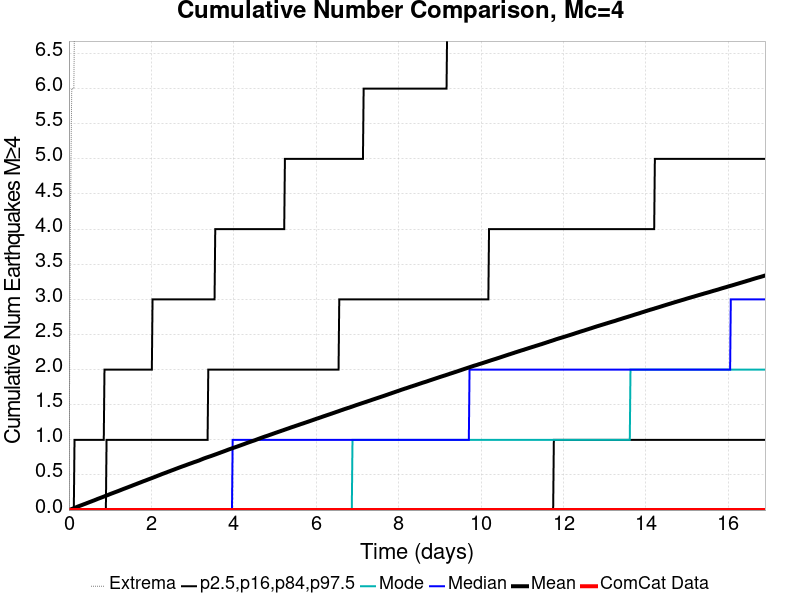

Data behind this chart, as committed beside it:
Time (days), ComCat Data, Simulation Mean, Simulation Median, Simulation Mode, Simulation Minimum, Simulation Maximum, 2.5 %-ile, 16 %-ile, 84 %-ile, 97.5 %-ile
0.0, 0.0, 0.0, 0.0, 0.0, 0.0, 0.0, 0.0, 0.0, 0.0, 0.0
0.01691, 0.0, 0.0033, 0.0, 0.0, 0.0, 2.0, 0.0, 0.0, 0.0, 0.0
0.03381, 0.0, 0.00674, 0.0, 0.0, 0.0, 4.0, 0.0, 0.0, 0.0, 0.0
0.05072, 0.0, 0.01065, 0.0, 0.0, 0.0, 5.0, 0.0, 0.0, 0.0, 0.0
0.06762, 0.0, 0.01457, 0.0, 0.0, 0.0, 6.0, 0.0, 0.0, 0.0, 0.0
0.08453, 0.0, 0.01826, 0.0, 0.0, 0.0, 6.0, 0.0, 0.0, 0.0, 0.0
0.1014, 0.0, 0.02214, 0.0, 0.0, 0.0, 6.0, 0.0, 0.0, 0.0, 0.0
0.1183, 0.0, 0.02616, 0.0, 0.0, 0.0, 6.0, 0.0, 0.0, 0.0, 0.0
0.1352, 0.0, 0.03033, 0.0, 0.0, 0.0, 7.0, 0.0, 0.0, 0.0, 1.0
0.1521, 0.0, 0.03417, 0.0, 0.0, 0.0, 14.0, 0.0, 0.0, 0.0, 1.0
0.1691, 0.0, 0.03815, 0.0, 0.0, 0.0, 20.0, 0.0, 0.0, 0.0, 1.0
0.186, 0.0, 0.04249, 0.0, 0.0, 0.0, 21.0, 0.0, 0.0, 0.0, 1.0
0.2029, 0.0, 0.04661, 0.0, 0.0, 0.0, 25.0, 0.0, 0.0, 0.0, 1.0
0.2198, 0.0, 0.05063, 0.0, 0.0, 0.0, 30.0, 0.0, 0.0, 0.0, 1.0
0.2367, 0.0, 0.05441, 0.0, 0.0, 0.0, 34.0, 0.0, 0.0, 0.0, 1.0
0.2536, 0.0, 0.05808, 0.0, 0.0, 0.0, 35.0, 0.0, 0.0, 0.0, 1.0
0.2705, 0.0, 0.06189, 0.0, 0.0, 0.0, 35.0, 0.0, 0.0, 0.0, 1.0
0.2874, 0.0, 0.06554, 0.0, 0.0, 0.0, 36.0, 0.0, 0.0, 0.0, 1.0
0.3043, 0.0, 0.06924, 0.0, 0.0, 0.0, 36.0, 0.0, 0.0, 0.0, 1.0
0.3212, 0.0, 0.07309, 0.0, 0.0, 0.0, 36.0, 0.0, 0.0, 0.0, 1.0
0.3381, 0.0, 0.07687, 0.0, 0.0, 0.0, 37.0, 0.0, 0.0, 0.0, 1.0
0.355, 0.0, 0.08082, 0.0, 0.0, 0.0, 37.0, 0.0, 0.0, 0.0, 1.0
0.3719, 0.0, 0.08447, 0.0, 0.0, 0.0, 37.0, 0.0, 0.0, 0.0, 1.0
0.3888, 0.0, 0.08787, 0.0, 0.0, 0.0, 38.0, 0.0, 0.0, 0.0, 1.0
0.4057, 0.0, 0.09178, 0.0, 0.0, 0.0, 41.0, 0.0, 0.0, 0.0, 1.0
0.4226, 0.0, 0.09564, 0.0, 0.0, 0.0, 43.0, 0.0, 0.0, 0.0, 1.0
0.4395, 0.0, 0.09951, 0.0, 0.0, 0.0, 45.0, 0.0, 0.0, 0.0, 1.0
0.4564, 0.0, 0.1036, 0.0, 0.0, 0.0, 46.0, 0.0, 0.0, 0.0, 1.0
0.4734, 0.0, 0.107, 0.0, 0.0, 0.0, 47.0, 0.0, 0.0, 0.0, 1.0
0.4903, 0.0, 0.1111, 0.0, 0.0, 0.0, 47.0, 0.0, 0.0, 0.0, 1.0
0.5072, 0.0, 0.1151, 0.0, 0.0, 0.0, 47.0, 0.0, 0.0, 0.0, 1.0
0.5241, 0.0, 0.1187, 0.0, 0.0, 0.0, 47.0, 0.0, 0.0, 0.0, 1.0
0.541, 0.0, 0.1222, 0.0, 0.0, 0.0, 47.0, 0.0, 0.0, 0.0, 1.0
0.5579, 0.0, 0.126, 0.0, 0.0, 0.0, 47.0, 0.0, 0.0, 0.0, 1.0
0.5748, 0.0, 0.13, 0.0, 0.0, 0.0, 47.0, 0.0, 0.0, 0.0, 1.0
0.5917, 0.0, 0.1335, 0.0, 0.0, 0.0, 47.0, 0.0, 0.0, 0.0, 1.0
0.6086, 0.0, 0.1374, 0.0, 0.0, 0.0, 48.0, 0.0, 0.0, 0.0, 1.0
0.6255, 0.0, 0.1414, 0.0, 0.0, 0.0, 48.0, 0.0, 0.0, 0.0, 1.0
0.6424, 0.0, 0.1456, 0.0, 0.0, 0.0, 49.0, 0.0, 0.0, 0.0, 1.0
0.6593, 0.0, 0.1494, 0.0, 0.0, 0.0, 50.0, 0.0, 0.0, 0.0, 1.0
0.6762, 0.0, 0.1536, 0.0, 0.0, 0.0, 50.0, 0.0, 0.0, 0.0, 1.0
0.6931, 0.0, 0.1579, 0.0, 0.0, 0.0, 50.0, 0.0, 0.0, 0.0, 1.0
0.71, 0.0, 0.1616, 0.0, 0.0, 0.0, 50.0, 0.0, 0.0, 0.0, 1.0
0.7269, 0.0, 0.1653, 0.0, 0.0, 0.0, 50.0, 0.0, 0.0, 0.0, 1.0
0.7438, 0.0, 0.1691, 0.0, 0.0, 0.0, 52.0, 0.0, 0.0, 0.0, 1.0
0.7607, 0.0, 0.1727, 0.0, 0.0, 0.0, 55.0, 0.0, 0.0, 0.0, 1.0
0.7777, 0.0, 0.1763, 0.0, 0.0, 0.0, 55.0, 0.0, 0.0, 0.0, 1.0
0.7946, 0.0, 0.1802, 0.0, 0.0, 0.0, 56.0, 0.0, 0.0, 0.0, 1.0
0.8115, 0.0, 0.1839, 0.0, 0.0, 0.0, 56.0, 0.0, 0.0, 0.0, 1.0
0.8284, 0.0, 0.1878, 0.0, 0.0, 0.0, 59.0, 0.0, 0.0, 0.0, 1.0
0.8453, 0.0, 0.1915, 0.0, 0.0, 0.0, 60.0, 0.0, 0.0, 0.0, 1.0
0.8622, 0.0, 0.1953, 0.0, 0.0, 0.0, 60.0, 0.0, 0.0, 0.0, 2.0
0.8791, 0.0, 0.1995, 0.0, 0.0, 0.0, 62.0, 0.0, 0.0, 0.0, 2.0
0.896, 0.0, 0.2032, 0.0, 0.0, 0.0, 63.0, 0.0, 0.0, 0.0, 2.0
0.9129, 0.0, 0.207, 0.0, 0.0, 0.0, 65.0, 0.0, 0.0, 1.0, 2.0
0.9298, 0.0, 0.2108, 0.0, 0.0, 0.0, 67.0, 0.0, 0.0, 1.0, 2.0
0.9467, 0.0, 0.2148, 0.0, 0.0, 0.0, 68.0, 0.0, 0.0, 1.0, 2.0
0.9636, 0.0, 0.219, 0.0, 0.0, 0.0, 70.0, 0.0, 0.0, 1.0, 2.0
0.9805, 0.0, 0.2231, 0.0, 0.0, 0.0, 71.0, 0.0, 0.0, 1.0, 2.0
0.9974, 0.0, 0.227, 0.0, 0.0, 0.0, 71.0, 0.0, 0.0, 1.0, 2.0
... 940 more rows
